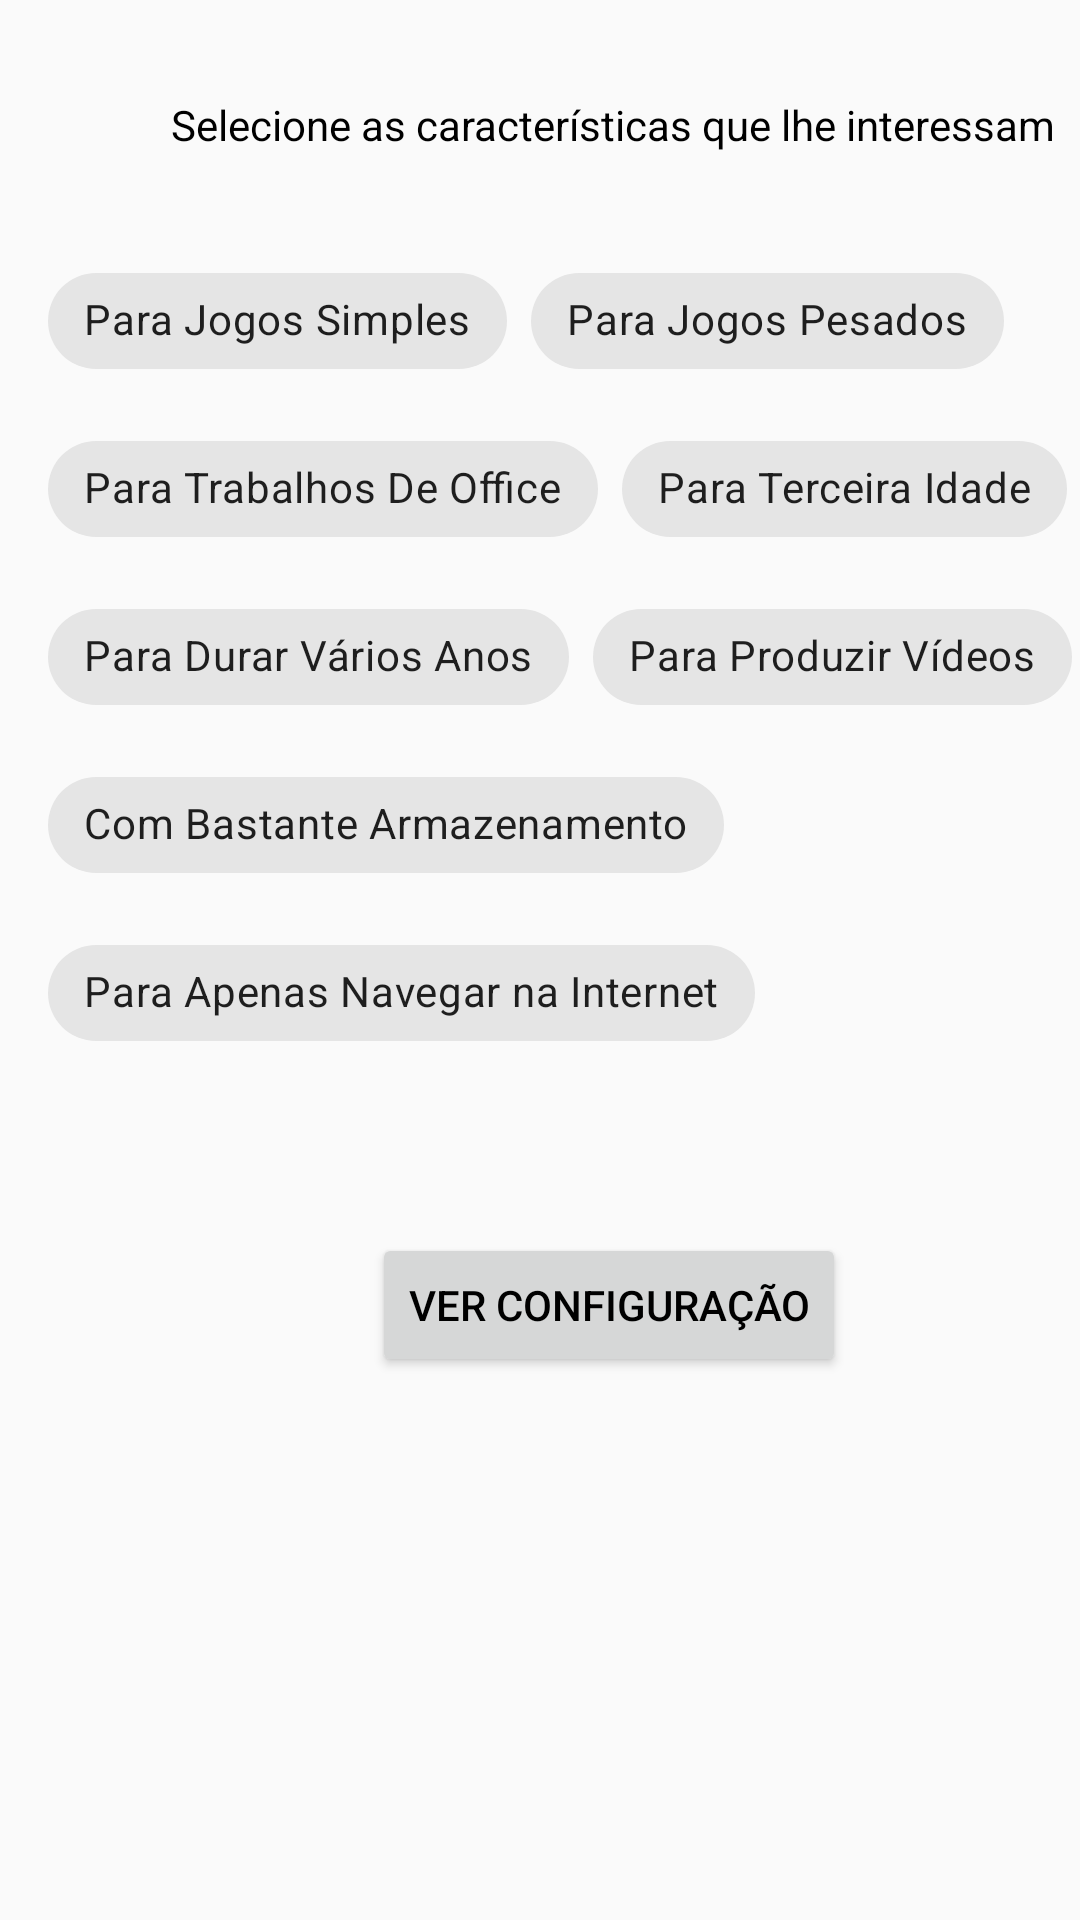

Here is an Android app screen rendered from its layout file. Give the layout XML and the strings, colors and styles it references.
<!-- AndroidManifest.xml: application theme Theme.Projeto_android23_PegaInfo -->
<!-- res/layout/tela_principal_home_montar_computadores.xml -->
<?xml version="1.0" encoding="utf-8"?>
<ScrollView xmlns:android="http://schemas.android.com/apk/res/android"
    xmlns:app="http://schemas.android.com/apk/res-auto"
    xmlns:tools="http://schemas.android.com/tools"
    android:layout_width="match_parent"
    android:layout_height="match_parent"
    tools:layout_editor_absoluteX="1dp"
    tools:layout_editor_absoluteY="1dp">

    <androidx.constraintlayout.widget.ConstraintLayout
        android:layout_width="match_parent"
        android:layout_height="wrap_content">
        <TextView
            android:id="@+id/txv_selecione_pc"
            android:layout_width="wrap_content"
            android:layout_height="wrap_content"
            android:layout_marginStart="57dp"
            android:layout_marginTop="32dp"
            android:text="@string/selecione_as_caracter_sitcas_que_lhe_interessam"
            android:textColor="@color/tema"
            app:layout_constraintStart_toStartOf="parent"
            app:layout_constraintTop_toTopOf="parent" />

        <com.google.android.material.chip.ChipGroup
            android:id="@+id/chipGroup"
            android:layout_width="378dp"
            android:layout_height="292dp"
            android:layout_marginStart="16dp"
            android:layout_marginTop="32dp"
            android:theme="@style/Theme.MaterialComponents.Light"
            app:chipSpacing="8dp"
            app:layout_constraintStart_toStartOf="parent"
            app:layout_constraintTop_toBottomOf="@+id/txv_selecione_pc">

            <com.google.android.material.chip.Chip
                android:id="@+id/chip_desktops_jogos_simples"
                android:layout_width="wrap_content"
                android:layout_height="wrap_content"
                android:text="@string/para_jogos_simples"
                android:theme="@style/Theme.MaterialComponents.Light" />

            <com.google.android.material.chip.Chip
                android:id="@+id/chip_desktops_jogos_pesados"
                android:layout_width="wrap_content"
                android:layout_height="wrap_content"
                android:text="@string/para_jogos_pesados"
                android:theme="@style/Theme.MaterialComponents.Light" />

            <com.google.android.material.chip.Chip
                android:id="@+id/chip_desktops_office"
                android:layout_width="wrap_content"
                android:layout_height="wrap_content"
                android:text="@string/para_trabalhos_de_office"
                android:theme="@style/Theme.MaterialComponents.Light" />

            <com.google.android.material.chip.Chip
                android:id="@+id/chip_desktops_idoso"
                android:layout_width="wrap_content"
                android:layout_height="wrap_content"
                android:text="@string/para_terceira_idade" />

            <com.google.android.material.chip.Chip
                android:id="@+id/chip_desktops_duradouro"
                android:layout_width="wrap_content"
                android:layout_height="wrap_content"
                android:text="@string/para_durar_v_rios_anos"
                android:theme="@style/Theme.MaterialComponents.Light" />

            <com.google.android.material.chip.Chip
                android:id="@+id/chip_desktops_ssd"
                android:layout_width="wrap_content"
                android:layout_height="wrap_content"
                android:text="@string/mais_r_pido"
                android:theme="@style/Theme.MaterialComponents.Light" />

            <com.google.android.material.chip.Chip
                android:id="@+id/chip_desktops_memoria"
                android:layout_width="wrap_content"
                android:layout_height="wrap_content"
                android:text="@string/com_bastante_mem_ria"
                android:theme="@style/Theme.MaterialComponents.Light" />

            <com.google.android.material.chip.Chip
                android:id="@+id/chip_desktops_internet"
                android:layout_width="wrap_content"
                android:layout_height="wrap_content"
                android:text="@string/para_apenas_navegar_na_internet" />

        </com.google.android.material.chip.ChipGroup>

        <Button
            android:id="@+id/btn_pc_montar_pecas"
            android:layout_width="wrap_content"
            android:layout_height="wrap_content"
            android:layout_marginStart="124dp"
            android:layout_marginTop="36dp"
            android:text="Ver Configuração"
            app:layout_constraintStart_toStartOf="parent"
            app:layout_constraintTop_toBottomOf="@+id/chipGroup" />

    </androidx.constraintlayout.widget.ConstraintLayout>
</ScrollView>
<!-- resources referenced by this layout -->
<resources>
  <color name="tema">#FF000000</color>
  <string name="com_bastante_mem_ria">Com Bastante Armazenamento</string>
  <string name="mais_r_pido">Para Produzir Vídeos</string>
  <string name="para_apenas_navegar_na_internet">Para Apenas Navegar na Internet</string>
  <string name="para_durar_v_rios_anos">Para Durar Vários Anos</string>
  <string name="para_jogos_pesados">Para Jogos Pesados</string>
  <string name="para_jogos_simples">Para Jogos Simples</string>
  <string name="para_terceira_idade">Para Terceira Idade</string>
  <string name="para_trabalhos_de_office">Para Trabalhos De Office</string>
  <string name="selecione_as_caracter_sitcas_que_lhe_interessam">Selecione as características que lhe interessam</string>
  <style name="Theme.Projeto_android23_PegaInfo" parent="Theme.AppCompat.DayNight.NoActionBar">
          
          <item name="colorPrimary">@color/black</item>
          <item name="colorPrimaryVariant">@color/purple_700</item>
          <item name="colorOnPrimary">@color/white</item>
          
          <item name="colorSecondary">@color/teal_200</item>
          <item name="colorSecondaryVariant">@color/teal_700</item>
          <item name="colorOnSecondary">@color/black</item>
          
          <item name="android:statusBarColor" tools:targetApi="l">?attr/colorPrimaryVariant</item>
          
          <item name="android:textColorHint">@color/hint_Color</item>
          <item name="android:textColor">@color/tema</item>
      </style>
  <color name="black">#FF000000</color>
  <color name="purple_700">#FF3700B3</color>
  <color name="white">#FFFFFFFF</color>
  <color name="teal_200">#FF03DAC5</color>
  <color name="teal_700">#FF018786</color>
  <color name="hint_Color">#FF757575</color>
</resources>
